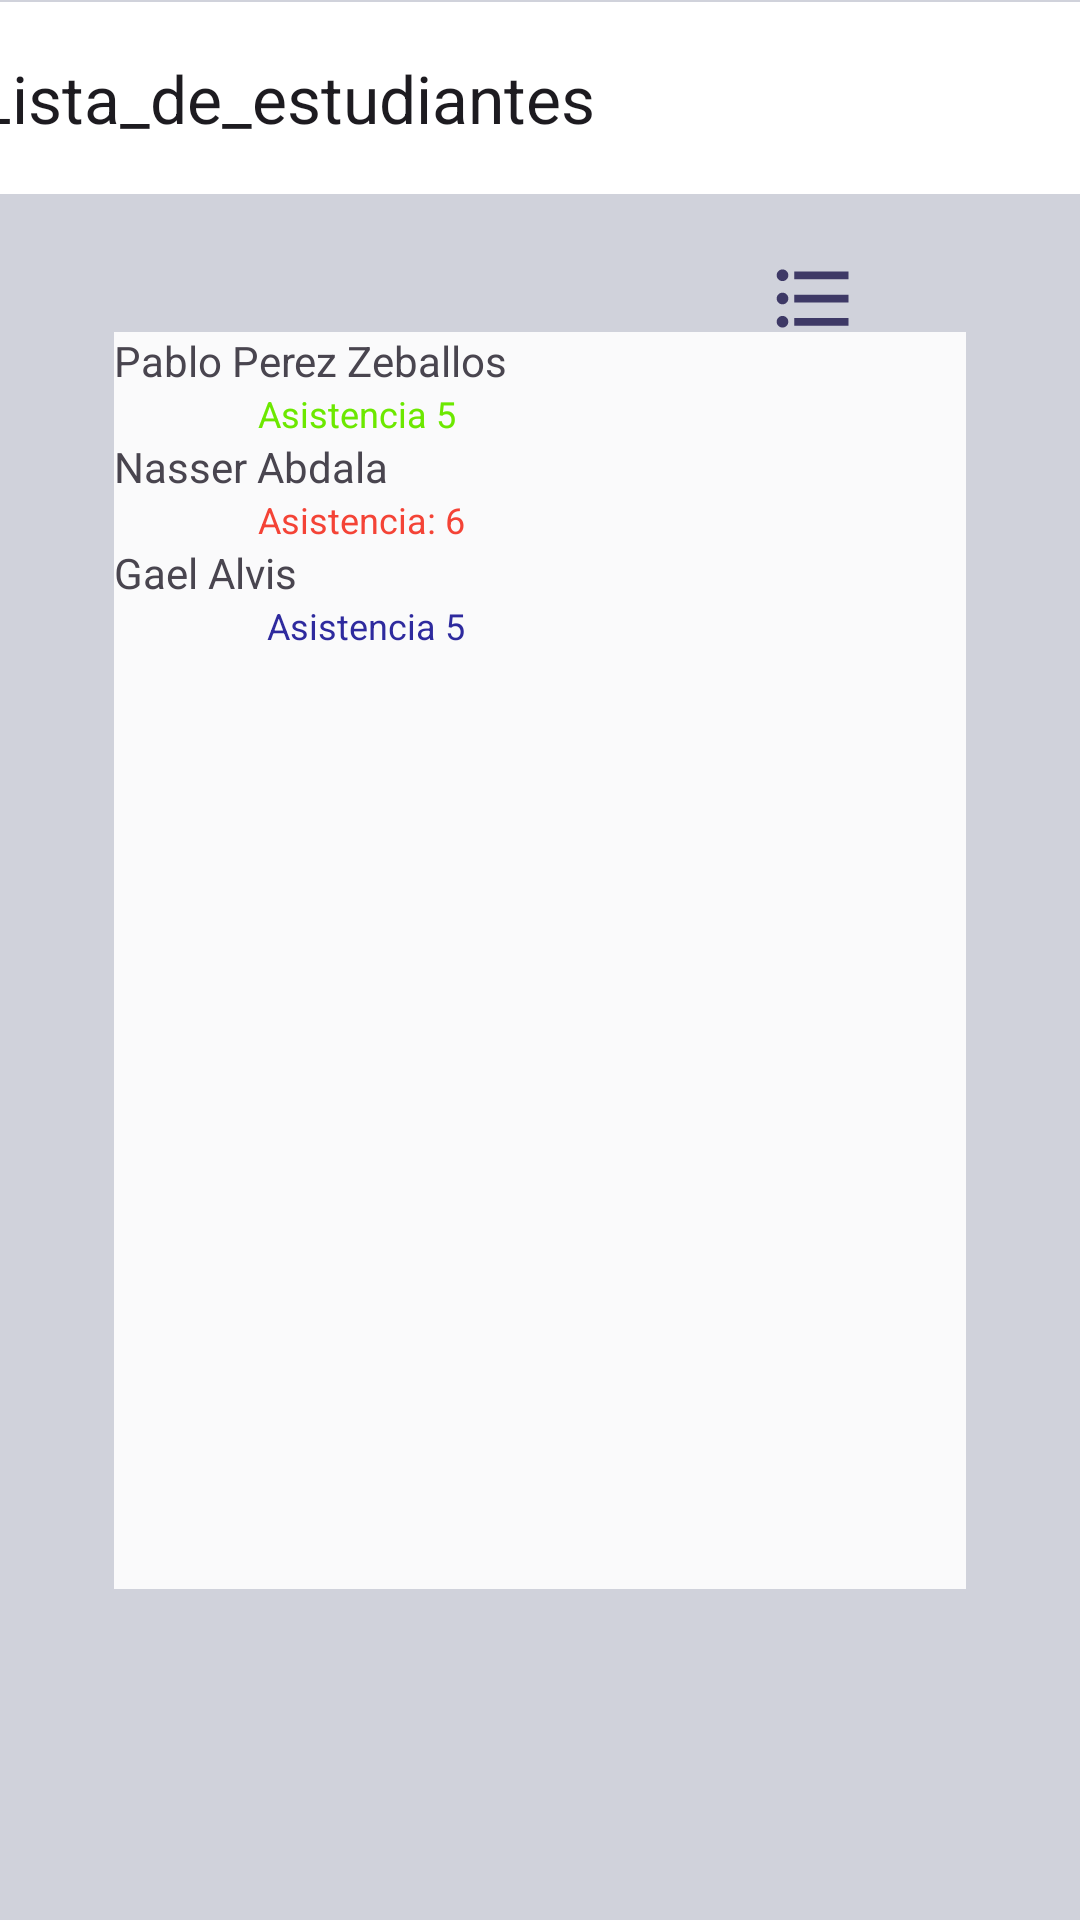

Reconstruct the res/layout file that produces this screen, plus the resources it refers to.
<!-- AndroidManifest.xml: application theme Theme.Mensajes -->
<!-- res/layout/activity_lista_estudiantes.xml -->
<?xml version="1.0" encoding="utf-8"?>
<androidx.constraintlayout.widget.ConstraintLayout xmlns:android="http://schemas.android.com/apk/res/android"
    xmlns:app="http://schemas.android.com/apk/res-auto"
    xmlns:tools="http://schemas.android.com/tools"
    android:layout_width="match_parent"
    android:layout_height="match_parent"
    android:background="#31103447"
    tools:context=".ListaEstudiantes">

    <TextView
        android:id="@+id/textView2"
        android:layout_width="match_parent"
        android:layout_height="wrap_content"
        android:background="#E4FFFFFF"
        android:drawableLeft="@drawable/baseline_arrow_back_ios_24"
        android:gravity="center"
        android:text="Estudiantes"
        android:textColor="#2C51AC"
        android:textSize="30dp"
        app:layout_constraintBottom_toBottomOf="parent"
        app:layout_constraintEnd_toEndOf="parent"
        app:layout_constraintHorizontal_bias="0.0"
        app:layout_constraintStart_toStartOf="parent"
        app:layout_constraintTop_toTopOf="parent"
        app:layout_constraintVertical_bias="0.001" />

    <ImageView
        android:id="@+id/imageView3"
        android:layout_width="178dp"
        android:layout_height="31dp"
        android:layout_marginTop="84dp"
        app:layout_constraintEnd_toEndOf="parent"
        app:layout_constraintHorizontal_bias="1.0"
        app:layout_constraintStart_toStartOf="parent"
        app:layout_constraintTop_toTopOf="parent"
        app:srcCompat="@drawable/baseline_format_list_bulleted_24" />

    <LinearLayout
        android:id="@+id/linearLayout"
        android:layout_width="284dp"
        android:layout_height="419dp"
        android:background="#E4FFFFFF"
        android:orientation="vertical"
        app:layout_constraintBottom_toBottomOf="parent"
        app:layout_constraintEnd_toEndOf="parent"
        app:layout_constraintStart_toStartOf="parent"
        app:layout_constraintTop_toTopOf="parent">

        <TextView
            android:id="@+id/textView10"
            android:layout_width="match_parent"
            android:layout_height="wrap_content"
            android:drawableLeft="@drawable/baseline_person_24"
            android:text="Pablo Perez Zeballos" />

        <TextView
            android:id="@+id/textView11"
            android:layout_width="match_parent"
            android:layout_height="wrap_content"
            android:text="                Asistencia 5"
            android:textColor="#6CE800"
            android:textSize="12sp" />

        <TextView
            android:id="@+id/textView5"
            android:layout_width="match_parent"
            android:layout_height="wrap_content"
            android:drawableLeft="@drawable/baseline_person_24"
            android:text="Nasser Abdala " />

        <TextView
            android:id="@+id/textView6"
            android:layout_width="match_parent"
            android:layout_height="wrap_content"
            android:text="                Asistencia: 6"
            android:textColor="#F44336"
            android:textSize="12sp" />

        <TextView
            android:id="@+id/textView7"
            android:layout_width="match_parent"
            android:layout_height="wrap_content"
            android:drawableLeft="@drawable/baseline_person_24"
            android:text="Gael Alvis" />

        <TextView
            android:id="@+id/textView8"
            android:layout_width="match_parent"
            android:layout_height="wrap_content"
            android:text="                 Asistencia 5"
            android:textColor="#2E2A9E"
            android:textSize="12sp" />

    </LinearLayout>

    <androidx.appcompat.widget.Toolbar
        android:id="@+id/toolbar"
        android:layout_width="409dp"
        android:layout_height="wrap_content"
        android:background="?attr/colorPrimary"
        android:minHeight="?attr/actionBarSize"
        android:theme="?attr/actionBarTheme"
        app:layout_constraintEnd_toEndOf="parent"
        app:layout_constraintStart_toStartOf="parent"
        app:layout_constraintTop_toTopOf="@+id/textView2"
        app:title="@string/estudiante" />

</androidx.constraintlayout.widget.ConstraintLayout>
<!-- resources referenced by this layout -->
<resources>
  <!-- drawable baseline_arrow_back_ios_24 (drawable) -->
  <vector android:autoMirrored="true" android:height="24dp"
      android:tint="#30669D" android:viewportHeight="24"
      android:viewportWidth="24" android:width="24dp" xmlns:android="http://schemas.android.com/apk/res/android">
      <path android:fillColor="@android:color/white" android:pathData="M11.67,3.87L9.9,2.1 0,12l9.9,9.9 1.77,-1.77L3.54,12z"/>
  </vector>
  <!-- drawable baseline_format_list_bulleted_24 (drawable) -->
  <vector android:autoMirrored="true" android:height="24dp"
      android:tint="#3E3966" android:viewportHeight="24"
      android:viewportWidth="24" android:width="24dp" xmlns:android="http://schemas.android.com/apk/res/android">
      <path android:fillColor="@android:color/white" android:pathData="M4,10.5c-0.83,0 -1.5,0.67 -1.5,1.5s0.67,1.5 1.5,1.5 1.5,-0.67 1.5,-1.5 -0.67,-1.5 -1.5,-1.5zM4,4.5c-0.83,0 -1.5,0.67 -1.5,1.5S3.17,7.5 4,7.5 5.5,6.83 5.5,6 4.83,4.5 4,4.5zM4,16.5c-0.83,0 -1.5,0.68 -1.5,1.5s0.68,1.5 1.5,1.5 1.5,-0.68 1.5,-1.5 -0.67,-1.5 -1.5,-1.5zM7,19h14v-2L7,17v2zM7,13h14v-2L7,11v2zM7,5v2h14L21,5L7,5z"/>
  </vector>
  <string name="estudiante">Lista_de_estudiantes</string>
  <style name="Theme.Mensajes" parent="Base.Theme.Mensajes" />
  <style name="Base.Theme.Mensajes" parent="Theme.Material3.Light.NoActionBar">
          
          <item name="colorPrimary">@color/toolbar</item>
      </style>
  <color name="toolbar">#FFFFFFFF</color>
</resources>
